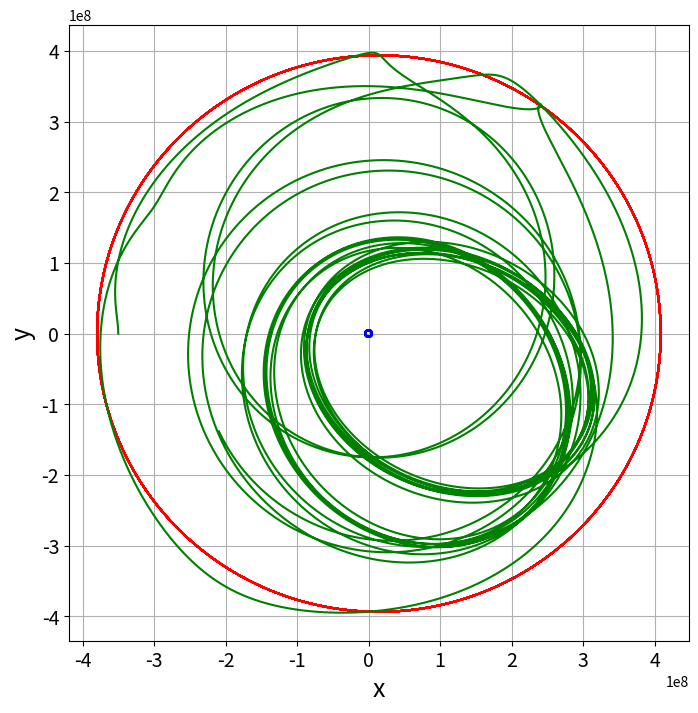

The script that saved this image:
# -*- coding: utf-8 -*-

import numpy as np
from matplotlib import pyplot as plt

MT=5.972e24  #Masa Tierra
ML=7.349e22  #Masa Luna
G=6.67e-11   #Constante Gravitatoria

N=50000 #Número de pasos de integración
T=25000000 #290 dias
dt=T/N    

U=np.zeros((N,12))
rTL=np.zeros(2)
rLT=np.zeros(2)
rSL = np.zeros(2)
aLT=np.zeros(2)
aTL=np.zeros(2)
aSL = np.zeros(2)

U[0,:]=[4.789e6,0,-3.7961e8,0,-3.5e8,0,0,-12.67,0,1030,0,500]

def F(U, G, ML, MT,i):
    rTL = U[i,2:4]-U[i,0:2]
    rST = U[i,0:2]-U[i,4:6]
    rSL = U[i,2:4]-U[i,4:6]
    aTL = G*ML/(np.linalg.norm(rTL)**3)*rTL
    aLT = -aTL*MT/ML
    aS = G*(MT/(np.linalg.norm(rST)**3)*rST+ML/(np.linalg.norm(rSL)**3)*rSL)
    return np.concatenate((aTL,aLT,aS), axis=None)
    
#Leap Frog Method
for i in range (N-1):
    aux = U[i,6:12] + 0.5*dt*F(U,G, ML, MT,i)[0:6]
    U[i+1,0:6] = U[i,0:6] + dt*aux
    U[i+1,6:12] = aux + 0.5*dt*F(U,G,ML,MT,i+1)[0:6]

fig1,ax = plt.subplots(figsize=(8, 8))
plt.grid()
plt.xticks(fontsize=14)
plt.yticks(fontsize=14)
plt.xlabel("x",fontsize=18)
plt.ylabel("y",fontsize=18)
plt.plot(U[:,0],U[:,1],color = 'b')      
plt.plot(U[:,2],U[:,3],color = 'r')  
plt.plot(U[:,4],U[:,5],color = 'g') 
#Save
plt.savefig('Orbita_Satelite_Luna_Tierra.jpg', dpi=300)